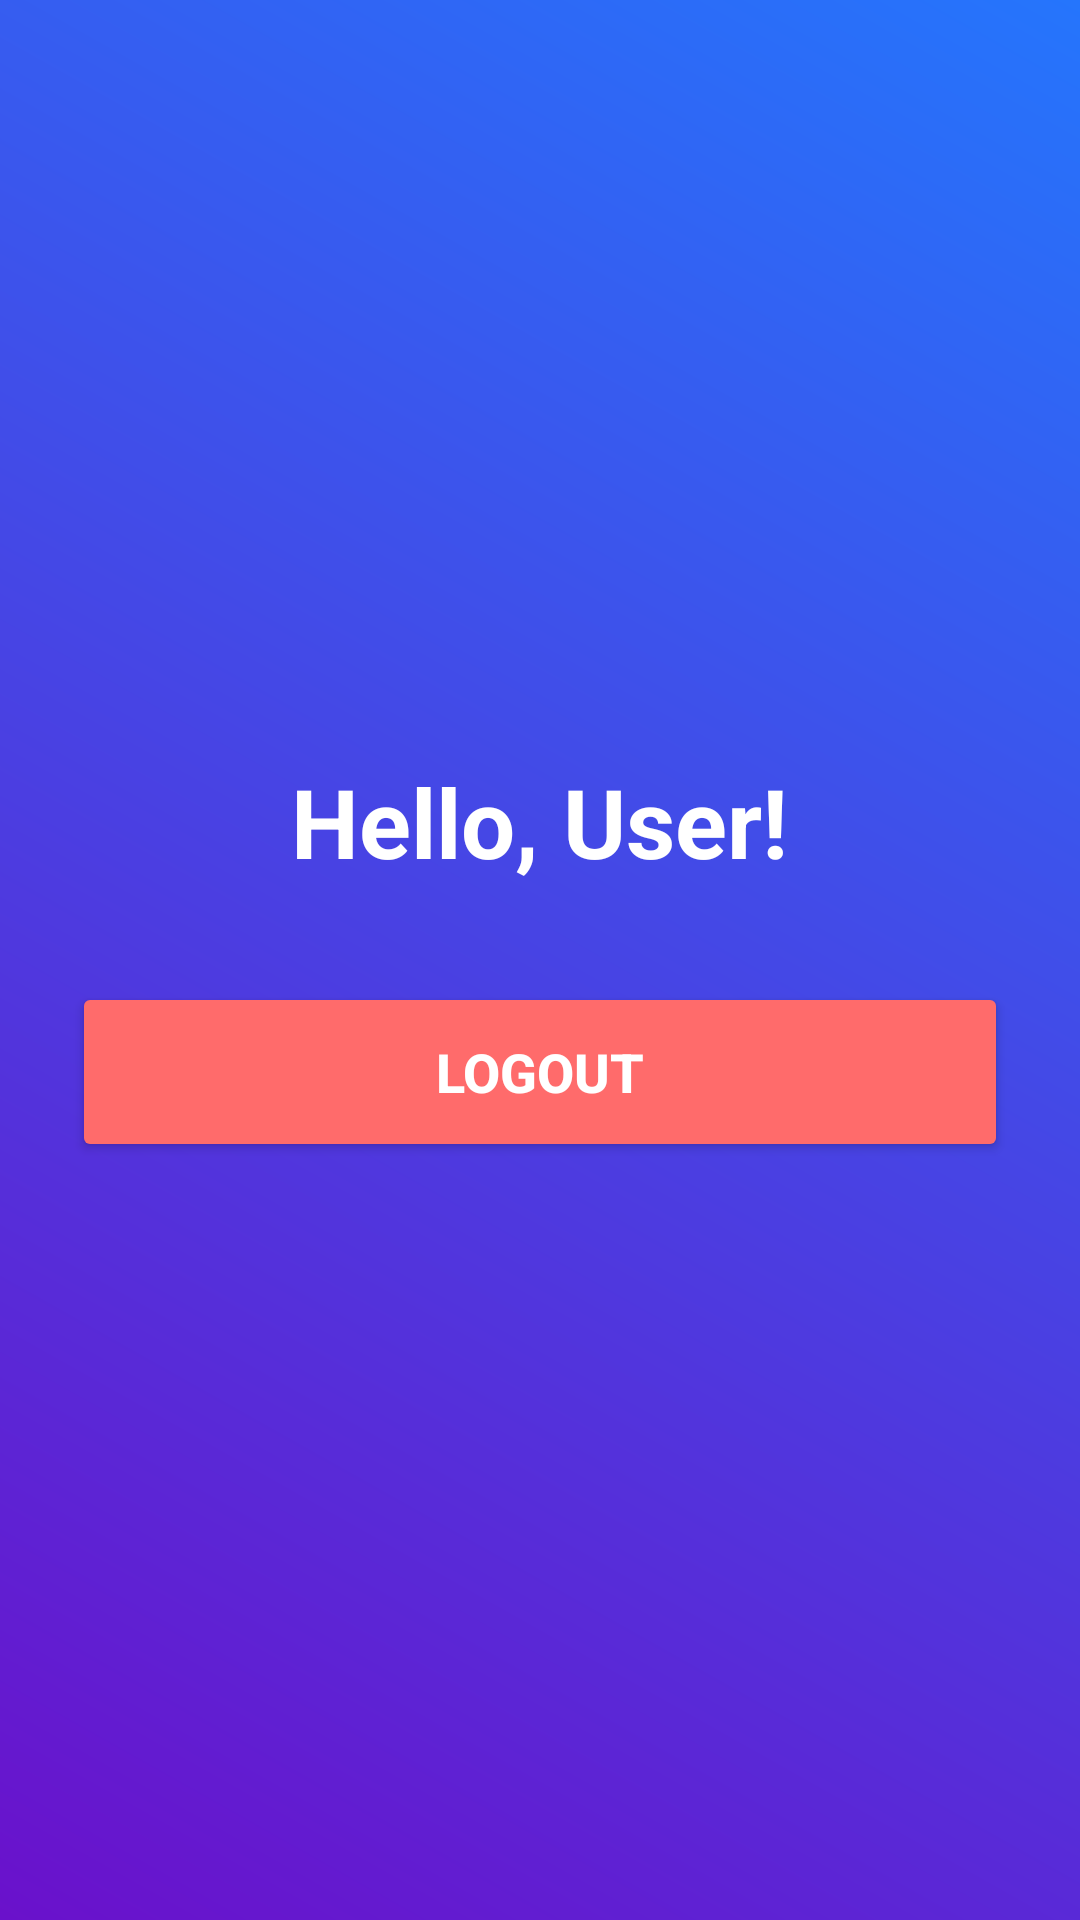

Here is an Android app screen rendered from its layout file. Give the layout XML and the strings, colors and styles it references.
<!-- AndroidManifest.xml: application theme Theme.LoginModule -->
<!-- res/layout/activity_main.xml -->
<?xml version="1.0" encoding="utf-8"?>
<LinearLayout xmlns:android="http://schemas.android.com/apk/res/android"
    android:layout_width="match_parent"
    android:layout_height="match_parent"
    android:orientation="vertical"
    android:gravity="center"
    android:padding="24dp"
    android:background="@drawable/bg_gradient">

    <TextView
        android:id="@+id/tvWelcome"
        android:layout_width="wrap_content"
        android:layout_height="wrap_content"
        android:text="Hello, User!"
        android:textSize="32sp"
        android:textStyle="bold"
        android:textColor="#FFFFFF"
        android:layout_marginBottom="32dp"/>

    <Button
        android:id="@+id/btnLogout"
        android:layout_width="match_parent"
        android:layout_height="60dp"
        android:text="Logout"
        android:backgroundTint="#FF6B6B"
        android:textColor="#FFFFFF"
        android:textStyle="bold"
        android:textSize="18sp"/>

</LinearLayout>
<!-- resources referenced by this layout -->
<resources>
  <!-- drawable bg_gradient (drawable) -->
  <?xml version="1.0" encoding="utf-8"?>
  <shape xmlns:android="http://schemas.android.com/apk/res/android">
      <gradient
          android:angle="45"
          android:endColor="#2575FC"
          android:startColor="#6A11CB"
          android:type="linear" />
  </shape>
  <style name="Theme.LoginModule" parent="Base.Theme.LoginModule" />
  <style name="Base.Theme.LoginModule" parent="Theme.Material3.DayNight.NoActionBar">
          <item name="colorPrimary">@color/primary_color</item>
          <item name="colorPrimaryDark">@color/primary_dark</item>
          <item name="colorAccent">@color/accent_color</item>
          <item name="android:statusBarColor">@color/primary_color</item>
          <item name="android:navigationBarColor">@color/white</item>
      </style>
  <color name="primary_color">#EF5350</color>
  <color name="primary_dark">#D32F2F</color>
  <color name="accent_color">#FF7043</color>
  <color name="white">#FFFFFFFF</color>
</resources>
